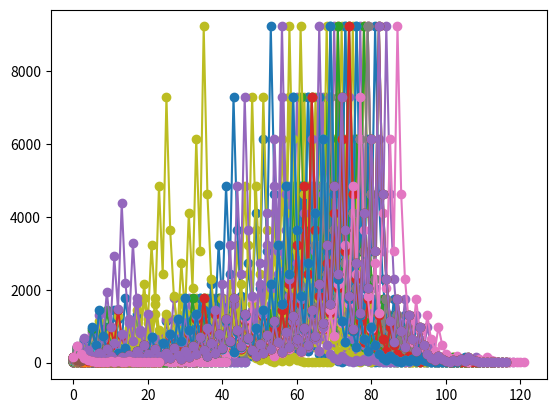

Reproduce this figure in Python.
import matplotlib.pyplot as plt

def p3x1(v):
    pattern.append(int(v))
    if v == 1:
        return
        # print('End: ', pattern)
    else:
        if v%2 == 0:
            return p3x1(v/2)
        else:
            return p3x1(3*v + 1)

for i in range(3, 150):
    pattern = []
    p3x1(i)
    plt.plot(pattern, marker='o')

plt.show()
